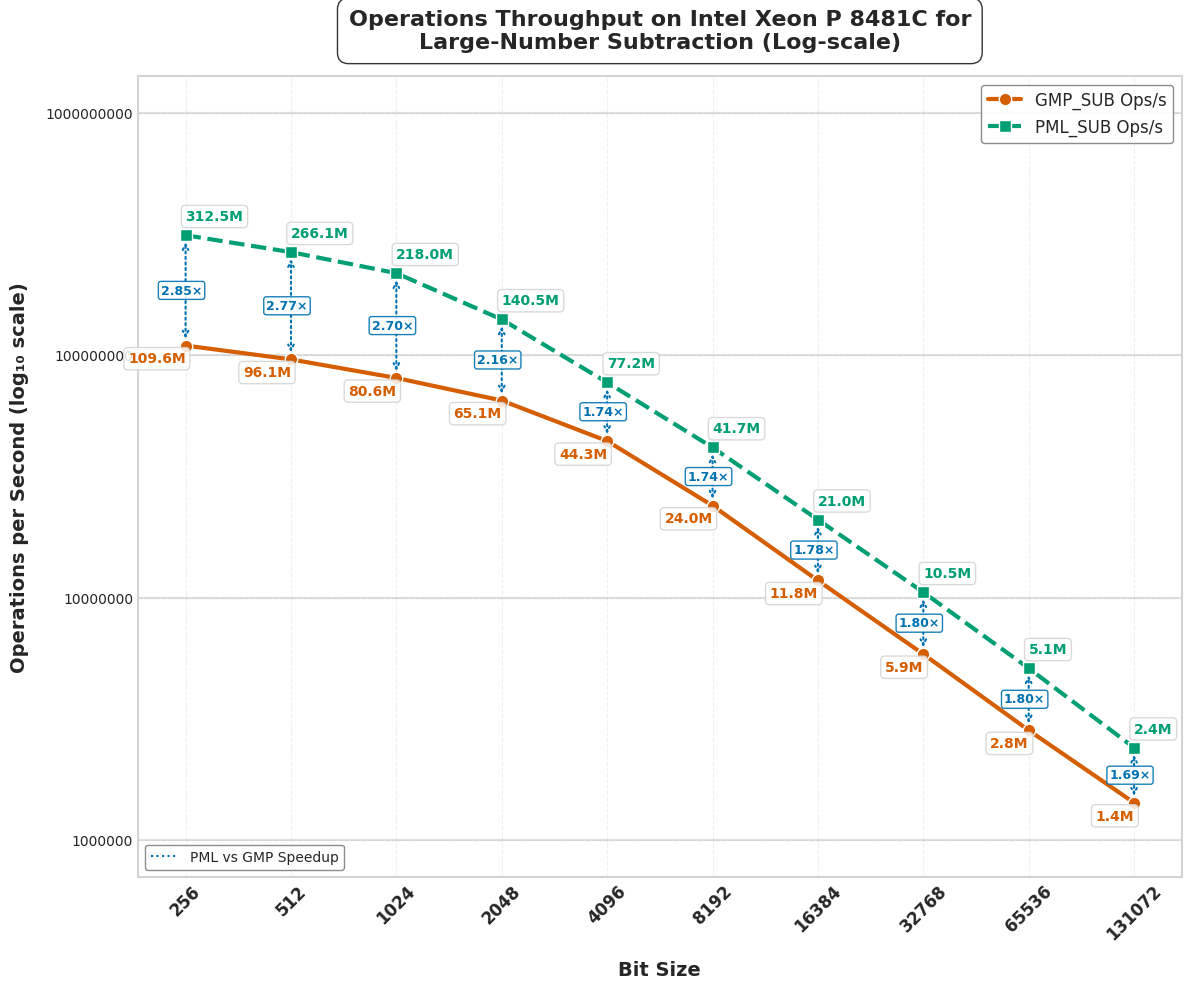

Write the Python code that produced this figure.
import matplotlib.pyplot as plt
import numpy as np
import pandas as pd
from matplotlib import rcParams
from matplotlib.ticker import ScalarFormatter

# Apply professional styling
plt.style.use('seaborn-v0_8-whitegrid')
rcParams['font.family'] = 'sans-serif'
rcParams['font.sans-serif'] = ['Arial', 'DejaVu Sans', 'Liberation Sans', 'Bitstream Vera Sans', 'sans-serif']


data = {
    "Bit Size": [256, 512, 1024, 2048, 4096, 8192, 16384, 32768, 65536, 131072],
    "GMP_SUB Time (ns)": [9.8, 11.3, 13.2, 15.8, 22.6, 41.7, 84.9, 171.2, 352.1, 700],
    "PML_SUB Time (ns)": [3.1, 3.6, 4.4, 7.1, 12.7, 24, 47.6, 94.8, 195.3, 405.8],
    "Speedup (PML_SUB) Time": [3.16, 3.14, 3.00, 2.23, 1.78, 1.74, 1.78, 1.81, 1.80, 1.72],
    "GMP_SUB Ops": [109620700, 96122471, 80579723, 65055514, 44299811, 23975675, 11782193, 5856451, 2841413, 1428538],
    "PML_SUB Ops": [312459596, 266095105, 217957077, 140479192, 77223099, 41667556, 20989452, 10537283, 5121191, 2409393],
    "Speedup (PML_SUB) Ops": [2.85, 2.77, 2.70, 2.16, 1.74, 1.74, 1.78, 1.80, 1.80, 1.69]
}

df = pd.DataFrame(data)

# Enhanced color palette - color-blind friendly but more vibrant
gmp_color = "#D55E00"     # Red-orange
pml_color = "#009E73"     # Teal green
speedup_color = "#0072B2" # Blue
bg_color = "#FFFFFF"      # White

# --- Plot for Operations Per Second (Log-Log Scale) with enhanced visuals ---
fig2 = plt.figure(figsize=(12, 10), dpi=300)
fig2.patch.set_facecolor(bg_color)
ax2 = fig2.add_subplot(111)
ax2.set_facecolor(bg_color)

# Add subtle grid with lower alpha for cleaner look
ax2.grid(True, linestyle='--', alpha=0.3, color='#CCCCCC')

# Add decade lines for the y-axis to make log scale more obvious
y_values = [1e6, 1e7, 1e8, 1e9]
for y in y_values:
    ax2.axhline(y=y, linestyle='-', alpha=0.25, color='gray', zorder=1)

# Enhanced line styling with more pronounced markers
gmp_line = ax2.plot(df["Bit Size"], df["GMP_SUB Ops"], 
                   marker='o', linestyle='-', linewidth=3, markersize=9,
                   label="GMP_SUB Ops/s", color=gmp_color, markeredgecolor='white', 
                   markeredgewidth=1, zorder=3)

pml_line = ax2.plot(df["Bit Size"], df["PML_SUB Ops"], 
                   marker='s', linestyle='--', linewidth=3, markersize=9,
                   label="PML_SUB Ops/s", color=pml_color, markeredgecolor='white', 
                   markeredgewidth=1, zorder=3)

# Add arrows and speedup annotations between the data points
for i, bit_size in enumerate(df["Bit Size"]):
    gmp_ops = df["GMP_SUB Ops"][i]
    pml_ops = df["PML_SUB Ops"][i]
    speedup = df["Speedup (PML_SUB) Ops"][i]
    
    # Calculate midpoint for annotation (in log space)
    mid_y = np.sqrt(gmp_ops * pml_ops)  # Geometric mean for log scale
    
    # Draw arrow from GMP to PML
    ax2.annotate('', 
                xy=(bit_size, pml_ops),      # end point
                xytext=(bit_size, gmp_ops),  # start point
                arrowprops=dict(arrowstyle='<->', linestyle=':', 
                              color=speedup_color, linewidth=1.5,
                              shrinkA=5, shrinkB=5),
                zorder=2)
    
    # Add speedup text
    ax2.text(bit_size*0.85, mid_y, f"{speedup:.2f}×", 
            color=speedup_color, fontweight='bold', fontsize=9,
            bbox=dict(facecolor='white', alpha=0.9, edgecolor=speedup_color,
                     boxstyle='round,pad=0.2'),
            ha='left', va='center')

# Operation count annotations - formatted for readability
for i, bit_size in enumerate(df["Bit Size"]):
    # Format operations count in millions (M) or thousands (K)
    if df["GMP_SUB Ops"][i] >= 1e6:
        gmp_text = f"{df['GMP_SUB Ops'][i]/1e6:.1f}M"
    else:
        gmp_text = f"{df['GMP_SUB Ops'][i]/1e3:.1f}K"
        
    if df["PML_SUB Ops"][i] >= 1e6:
        pml_text = f"{df['PML_SUB Ops'][i]/1e6:.1f}M"
    else:
        pml_text = f"{df['PML_SUB Ops'][i]/1e3:.1f}K"
    
    ax2.text(bit_size, df["GMP_SUB Ops"][i] * 0.85, 
             gmp_text, 
             fontsize=10, ha='right', color=gmp_color, fontweight="bold", 
             bbox=dict(facecolor='white', alpha=0.85, edgecolor='lightgray', 
                      boxstyle='round,pad=0.3'))
    
    ax2.text(bit_size, df["PML_SUB Ops"][i] * 1.15, 
             pml_text, 
             fontsize=10, ha='left', color=pml_color, fontweight="bold", 
             bbox=dict(facecolor='white', alpha=0.85, edgecolor='lightgray', 
                      boxstyle='round,pad=0.3'))

# Scale and label settings
ax2.set_xscale("log", base=2)
ax2.set_yscale("log", base=10)
ax2.set_xticks(df["Bit Size"])
ax2.set_xticklabels(df["Bit Size"], rotation=45, fontsize=12, fontweight="bold")

# Set y-axis tick formatting
formatter = ScalarFormatter()
formatter.set_scientific(False)
ax2.yaxis.set_major_formatter(formatter)

# More prominent axis labels with log scale indicator
ax2.set_xlabel("Bit Size", fontsize=14, fontweight="bold", labelpad=12)
ax2.set_ylabel("Operations per Second (log₁₀ scale)", fontsize=14, fontweight="bold", labelpad=12)


# Add a subtle spline to the title
title = ax2.set_title("Operations Throughput on Intel Xeon P 8481C for\nLarge-Number Subtraction (Log-scale)", 
                     fontsize=16, fontweight="bold", pad=20)
plt.setp(title, bbox=dict(facecolor=bg_color, edgecolor=None, alpha=0.8, 
                         pad=5, boxstyle='round,pad=0.5'))

# Enhanced legend with shadow
legend = ax2.legend(loc='upper right', fontsize=12, frameon=True, 
                   edgecolor='gray', fancybox=True, framealpha=0.9)

# Add a legend item for speedup
from matplotlib.lines import Line2D
custom_lines = [Line2D([0], [0], color=speedup_color, linestyle=':', marker='', markersize=0)]
custom_labels = ["PML vs GMP Speedup"]
second_legend = ax2.legend(custom_lines, custom_labels, loc='lower left', 
                         fontsize=10, frameon=True, edgecolor='gray', 
                         fancybox=True, framealpha=0.9)
ax2.add_artist(legend)  # Add back the first legend

# Add a subtle border to the figure
for spine in ax2.spines.values():
    spine.set_edgecolor('lightgray')
    spine.set_linewidth(1.5)

plt.tight_layout(pad=1)
plt.savefig("cpu2_operations_sub.svg", dpi=300, bbox_inches='tight', facecolor=bg_color)